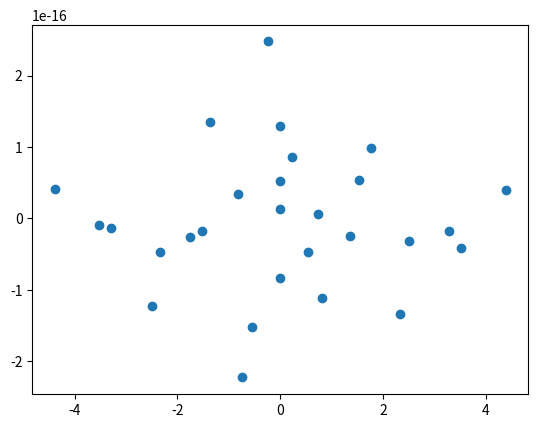

Source code (Python):
import numpy as np
import matplotlib.pyplot as plt

def matrix_generator(n, R):
    coordinates = {}
    head = 0
    r1, r2, r3 = R
    for i in range(n):
        head += i
        for j in range(head, head+i+1):
            coordinates[(i-j+head, j-head)] = j

    A = np.zeros((n*(n+1)//2, n*(n+1)//2))
    for pair in coordinates:
        x, y = pair
        value = coordinates[pair]
        
        if x > 0:
            A[value, coordinates[(x-1, y)]] = r1
            A[value, coordinates[(x-1, y+1)]] = -r2
        if y > 0:
            A[value, coordinates[(x, y-1)]] = -r3
            A[value, coordinates[(x+1, y-1)]] = r2
        if x+y < n-1:
            A[value, coordinates[(x, y+1)]] = r3
            A[value, coordinates[(x+1, y)]] = -r1

    return A

    

if __name__ == '__main__':
    r = 1
    R = (1, 1, r)
    mat = matrix_generator(7, R)
    # 求本征值
    eigens = np.linalg.eigvals((0+1j)*mat)
    reals, imags = [], []
    for eigen in eigens:
        reals.append(eigen.real)
        imags.append(eigen.imag)

    plt.scatter(reals, imags)
    plt.show()
    

            
            







